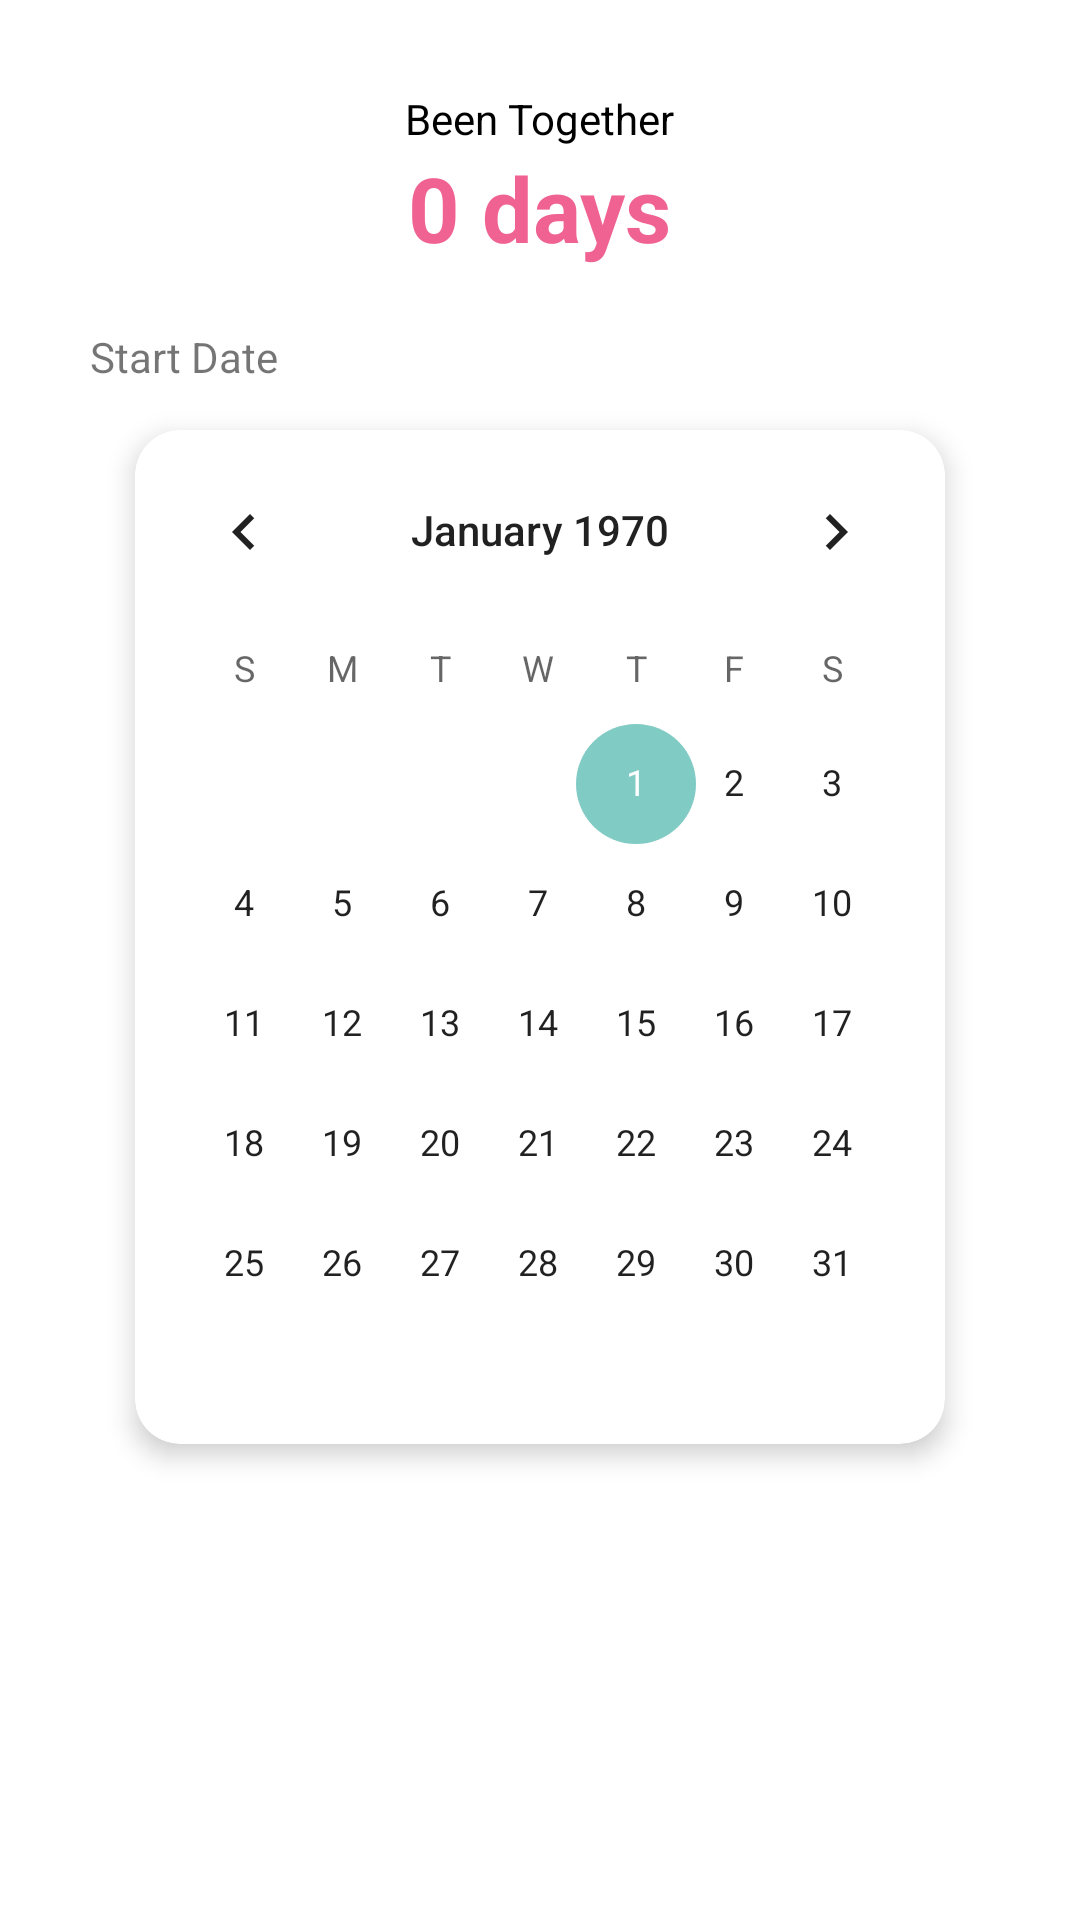

Reconstruct the res/layout file that produces this screen, plus the resources it refers to.
<!-- AndroidManifest.xml: application theme Theme.BeenTogetherPro -->
<!-- res/layout/activity_setup_one.xml -->
<?xml version="1.0" encoding="utf-8"?>
<layout xmlns:app="http://schemas.android.com/apk/res-auto">

    <androidx.coordinatorlayout.widget.CoordinatorLayout xmlns:android="http://schemas.android.com/apk/res/android"
        xmlns:tools="http://schemas.android.com/tools"
        android:layout_width="match_parent"
        android:layout_height="match_parent"
        tools:context=".view.activity.SetupOneActivity">

        <LinearLayout
            android:layout_width="match_parent"
            android:layout_height="wrap_content"
            android:padding="30dp"
            android:orientation="vertical">
            <TextView
                android:layout_width="wrap_content"
                android:layout_height="wrap_content"
                android:textColor="@android:color/black"
                android:layout_gravity="center_horizontal"
                android:text="@string/been_together"/>

            <TextView
                android:id="@+id/tv_days"
                android:layout_width="wrap_content"
                android:layout_height="wrap_content"
                android:text="0 days"
                android:layout_gravity="center"
                android:textSize="30sp"
                android:textStyle="bold"
                android:textColor="@color/pink_300"/>

            <TextView
                android:layout_width="wrap_content"
                android:layout_height="wrap_content"
                android:layout_marginTop="20dp"
                android:text="Start Date"/>
            <androidx.cardview.widget.CardView

                app:cardCornerRadius="15dp"
                android:layout_margin="15dp"
                app:cardElevation="5dp"
                app:cardBackgroundColor="@android:color/white"
                android:layout_width="match_parent"
                android:layout_height="wrap_content">
                <CalendarView
                    android:id="@+id/calender"
                    android:layout_width="match_parent"
                    android:layout_height="wrap_content" />

            </androidx.cardview.widget.CardView>
        </LinearLayout>

        <Button
            android:id="@+id/btn_next"
            android:layout_width="wrap_content"
            android:layout_height="wrap_content"
            android:text="Next"
            android:drawableEnd="@drawable/ic_baseline_keyboard_arrow_right_24"
            android:drawableTint="@android:color/white"
            android:layout_gravity="bottom|end"
            android:layout_margin="15dp"
            android:textColor="@android:color/white"
            android:background="@drawable/btn_rounded_primary"/>
</androidx.coordinatorlayout.widget.CoordinatorLayout>

</layout>
<!-- resources referenced by this layout -->
<resources>
  <color name="pink_300">#F06292</color>
  <string name="been_together">Been Together</string>
  <style name="Theme.BeenTogetherPro" parent="Theme.MaterialComponents.DayNight.NoActionBar">
          
          <item name="colorPrimary">@color/purple_500</item>
          <item name="colorPrimaryVariant">@color/purple_700</item>
          <item name="colorOnPrimary">@color/white</item>
          
          <item name="colorSecondary">@color/teal_200</item>
          <item name="colorSecondaryVariant">@color/teal_700</item>
          <item name="colorOnSecondary">@color/black</item>
          
          <item name="android:statusBarColor" tools:targetApi="l">?attr/colorPrimaryVariant</item>
          
      </style>
  <color name="purple_500">#9C27B0</color>
  <color name="purple_700">#7B1FA2</color>
  <color name="white">#000000</color>
  <color name="teal_200">#80CBC4</color>
  <color name="teal_700">#00796B</color>
  <color name="black">#FFFFFF</color>
</resources>
